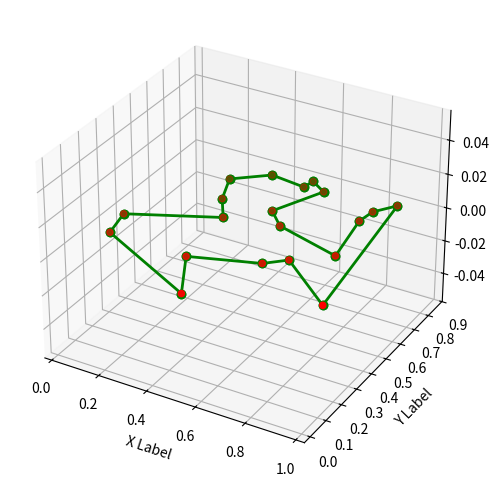

Source code (Python):
"""
Author:
"""

import numpy as np
import matplotlib.pyplot as plt
from mpl_toolkits.mplot3d import Axes3D


def distance(point1, point2):
    return np.sqrt(np.sum((point1 - point2)**2))

def ant_colony_optimization(points, n_ants, n_iterations, alpha, beta, evaporation_rate, Q):
    n_points = len(points)
    pheromone = np.ones((n_points, n_points))
    best_path = None
    best_path_length = np.inf
    
    for iteration in range(n_iterations):
        paths = []
        path_lengths = []
        
        for ant in range(n_ants):
            visited = [False]*n_points
            current_point = np.random.randint(n_points)
            visited[current_point] = True
            path = [current_point]
            path_length = 0
            
            while False in visited:
                unvisited = np.where(np.logical_not(visited))[0]
                probabilities = np.zeros(len(unvisited))
                
                for i, unvisited_point in enumerate(unvisited):
                    probabilities[i] = pheromone[current_point, unvisited_point]**alpha / distance(points[current_point], points[unvisited_point])**beta
                
                probabilities /= np.sum(probabilities)
                
                next_point = np.random.choice(unvisited, p=probabilities)
                path.append(next_point)
                path_length += distance(points[current_point], points[next_point])
                visited[next_point] = True
                current_point = next_point
            
            paths.append(path)
            path_lengths.append(path_length)
            
            if path_length < best_path_length:
                best_path = path
                best_path_length = path_length
        
        pheromone *= evaporation_rate
        
        for path, path_length in zip(paths, path_lengths):
            for i in range(n_points-1):
                pheromone[path[i], path[i+1]] += Q/path_length
            pheromone[path[-1], path[0]] += Q/path_length
    
    fig = plt.figure(figsize=(8, 6))
    ax = fig.add_subplot(111, projection='3d')
    ax.scatter(points[:,0], points[:,1], c='r', marker='o')
    
    for i in range(n_points-1):
        ax.plot([points[best_path[i],0], points[best_path[i+1],0]],
                [points[best_path[i],1], points[best_path[i+1],1]],
                c='g', linestyle='-', linewidth=2, marker='o')
        
    ax.plot([points[best_path[0],0], points[best_path[-1],0]],
            [points[best_path[0],1], points[best_path[-1],1]],
            c='g', linestyle='-', linewidth=2, marker='o')
    
    ax.set_xlabel('X Label')
    ax.set_ylabel('Y Label')
    plt.show()
    
# Example usage:
points = np.random.rand(20, 2) # Generate 10 random 3D points
ant_colony_optimization(points, n_ants=10, n_iterations=100, alpha=1, beta=1, evaporation_rate=0.5, Q=1)